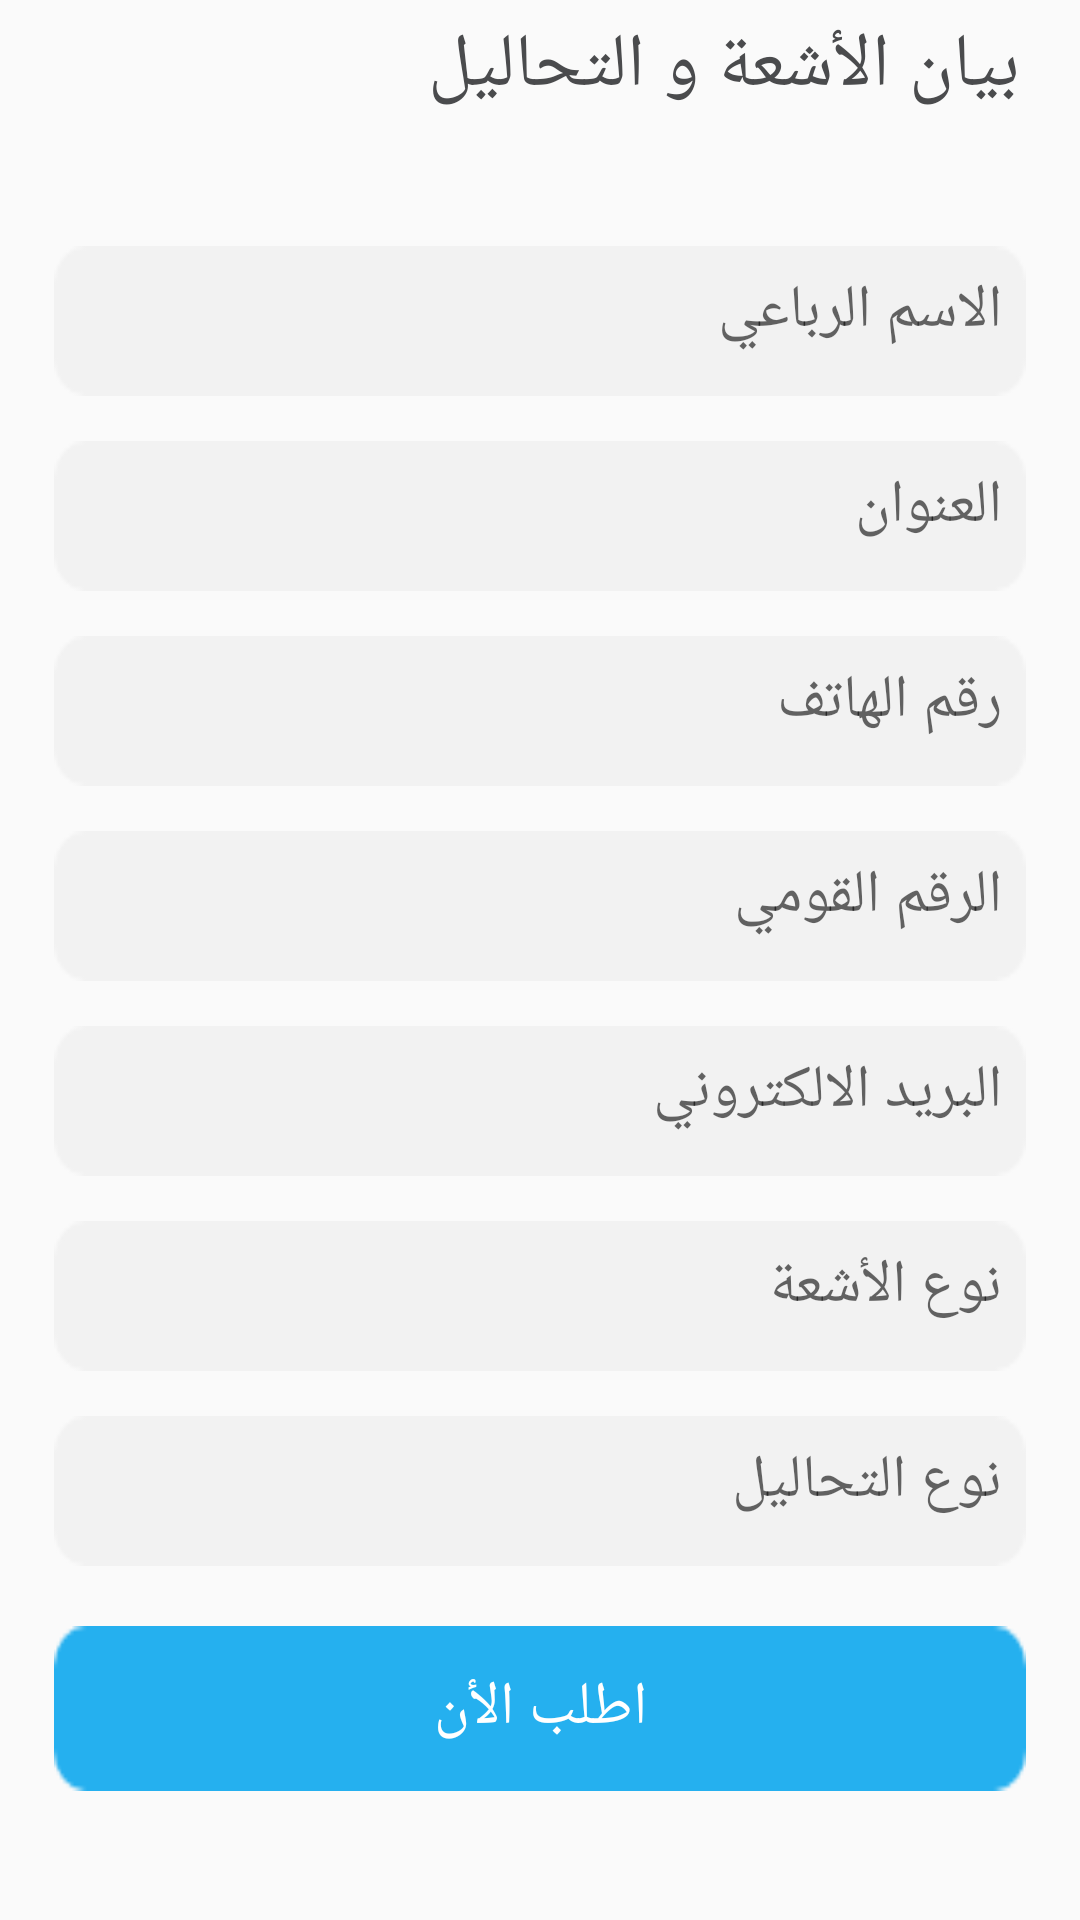

The Android layout XML behind this screen, and the referenced resources:
<!-- AndroidManifest.xml: application theme Theme.GtsMedicalCompany -->
<!-- res/layout/fragment_xray.xml -->
<?xml version="1.0" encoding="utf-8"?>
<androidx.constraintlayout.widget.ConstraintLayout xmlns:android="http://schemas.android.com/apk/res/android"
    xmlns:app="http://schemas.android.com/apk/res-auto"
    xmlns:tools="http://schemas.android.com/tools"
    android:layout_width="match_parent"
    android:layout_height="match_parent"
    tools:context=".ui.fragments.RequestXrayFragment">

    <com.google.android.material.textview.MaterialTextView
        android:id="@+id/fragmentTitle"
        android:layout_width="wrap_content"
        android:layout_height="wrap_content"
        android:layout_marginHorizontal="15dp"
        android:fontFamily="@font/almarai_bold"
        android:gravity="center"
        android:padding="5dp"
        android:text="@string/xraysFragmentTitile"
        android:textColor="@color/colorDark"
        android:textSize="25sp"
        app:layout_constraintEnd_toEndOf="parent"
        app:layout_constraintTop_toTopOf="parent" />

    <LinearLayout
        android:layout_width="match_parent"
        android:layout_height="0dp"
        android:orientation="vertical"
        android:padding="8dp"
        android:layout_marginTop="10dp"
        app:layout_constraintTop_toBottomOf="@id/fragmentTitle">

        <com.google.android.material.textfield.TextInputEditText
            android:id="@+id/etUserName"
            android:layout_width="match_parent"
            android:layout_height="50dp"
            android:gravity="start"
            android:textSize="20sp"
            android:paddingStart="10dp"
            android:hint="@string/userFullName"
            android:padding="8dp"
            android:background="@drawable/inputtext_shape"
            android:layout_marginTop="20dp"
            android:layout_marginHorizontal="10dp"
            android:textColor="@color/colorDark"
            android:fontFamily="@font/almarai_light"
            tools:ignore="RtlSymmetry" />

        <com.google.android.material.textfield.TextInputEditText
            android:id="@+id/etUserAddress"
            android:layout_width="match_parent"
            android:layout_height="50dp"
            android:gravity="start"
            android:textSize="20sp"
            android:paddingStart="10dp"
            android:hint="@string/address"
            android:padding="8dp"
            android:layout_marginHorizontal="10dp"
            android:background="@drawable/inputtext_shape"
            android:layout_marginTop="15dp"
            android:textColor="@color/colorDark"
            android:fontFamily="@font/almarai_light"
            tools:ignore="RtlSymmetry" />

        <com.google.android.material.textfield.TextInputEditText
            android:id="@+id/etUserPhoneNum"
            android:layout_width="match_parent"
            android:layout_height="50dp"
            android:gravity="start"
            android:textSize="20sp"
            android:paddingStart="10dp"
            android:hint="@string/phoneNumber"
            android:padding="8dp"
            android:layout_marginHorizontal="10dp"
            android:background="@drawable/inputtext_shape"
            android:layout_marginTop="15dp"
            android:textColor="@color/colorDark"
            android:fontFamily="@font/almarai_light"
            tools:ignore="RtlSymmetry" />

        <com.google.android.material.textfield.TextInputEditText
            android:id="@+id/etUserNationalID"
            android:layout_width="match_parent"
            android:layout_height="50dp"
            android:gravity="start"
            android:textSize="20sp"
            android:paddingStart="10dp"
            android:hint="@string/nationalID"
            android:padding="8dp"
            android:layout_marginHorizontal="10dp"
            android:background="@drawable/inputtext_shape"
            android:layout_marginTop="15dp"
            android:textColor="@color/colorDark"
            android:fontFamily="@font/almarai_light"
            tools:ignore="RtlSymmetry" />

        <com.google.android.material.textfield.TextInputEditText
            android:id="@+id/etUserEmail"
            android:layout_width="match_parent"
            android:layout_height="50dp"
            android:gravity="start"
            android:textSize="20sp"
            android:paddingStart="10dp"
            android:hint="@string/userEmail"
            android:padding="8dp"
            android:layout_marginHorizontal="10dp"
            android:background="@drawable/inputtext_shape"
            android:layout_marginTop="15dp"
            android:textColor="@color/colorDark"
            android:fontFamily="@font/almarai_light"
            tools:ignore="RtlSymmetry" />

        <com.google.android.material.textfield.TextInputEditText
            android:id="@+id/etUserPassword"
            android:layout_width="match_parent"
            android:layout_height="50dp"
            android:gravity="start"
            android:textSize="20sp"
            android:paddingStart="10dp"
            android:hint="@string/xrayType"
            android:padding="8dp"
            android:layout_marginHorizontal="10dp"
            android:background="@drawable/inputtext_shape"
            android:layout_marginTop="15dp"
            android:textColor="@color/colorDark"
            android:fontFamily="@font/almarai_light"
            tools:ignore="RtlSymmetry" />

        <com.google.android.material.textfield.TextInputEditText
            android:id="@+id/etConfirmUserPassword"
            android:layout_width="match_parent"
            android:layout_height="50dp"
            android:gravity="start"
            android:textSize="20sp"
            android:paddingStart="10dp"
            android:hint="@string/analysisType"
            android:padding="8dp"
            android:layout_marginHorizontal="10dp"
            android:background="@drawable/inputtext_shape"
            android:layout_marginTop="15dp"
            android:textColor="@color/colorDark"
            android:fontFamily="@font/almarai_light"
            tools:ignore="RtlSymmetry" />

        <Button
            android:id="@+id/btnUserSignUp"
            android:layout_width="match_parent"
            android:layout_height="55dp"
            android:text="@string/requestNowText"
            android:textColor="@color/white"
            android:textSize="20sp"
            android:layout_marginTop="20dp"
            android:fontFamily="@font/almarai_bold"
            android:layout_marginHorizontal="10dp"
            android:background="@drawable/button_shape1"
            />

    </LinearLayout>



</androidx.constraintlayout.widget.ConstraintLayout>
<!-- resources referenced by this layout -->
<resources>
  <color name="colorDark">#4A4B4D</color>
  <color name="white">#FFFFFFFF</color>
  <!-- drawable button_shape1: png bitmap (drawable, 917 bytes) -->
  <!-- drawable inputtext_shape: png bitmap (drawable, 884 bytes) -->
  <string name="address">العنوان</string>
  <string name="analysisType">نوع التحاليل</string>
  <string name="nationalID">الرقم القومي</string>
  <string name="phoneNumber">رقم الهاتف</string>
  <string name="requestNowText">اطلب الأن</string>
  <string name="userEmail">البريد الالكتروني</string>
  <string name="userFullName">الاسم الرباعي</string>
  <string name="xrayType">نوع الأشعة</string>
  <string name="xraysFragmentTitile">بيان الأشعة و التحاليل</string>
  <style name="Theme.GtsMedicalCompany" parent="Theme.MaterialComponents.DayNight.NoActionBar.Bridge">
          
          <item name="colorPrimary">@color/colorButton</item>
          <item name="colorPrimaryVariant">@color/Grey</item>
          <item name="colorOnPrimary">@color/colorDark</item>
          
          <item name="colorSecondary">@color/teal_200</item>
          <item name="colorSecondaryVariant">@color/teal_700</item>
          <item name="colorOnSecondary">@color/black</item>
          
          <item name="android:statusBarColor" tools:targetApi="l">?attr/colorPrimaryVariant</item>
          
      </style>
  <color name="colorButton">#25B0EF</color>
  <color name="Grey">#BDBABA</color>
  <color name="teal_200">#FF03DAC5</color>
  <color name="teal_700">#FF018786</color>
  <color name="black">#FF000000</color>
</resources>
